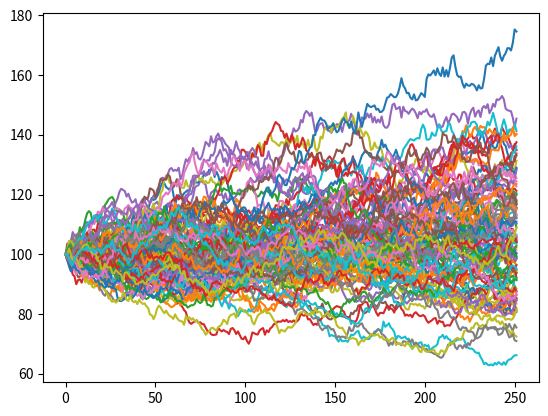

Write the Python code that produced this figure.
import numpy as np
import pandas as pd
from matplotlib import pyplot as plt
import seaborn as sns


def simulate_gbm(n, S0=100, mu=0.05, sigma=0.2, T=1, N=252):
    """
    Simulate n paths of a geometric Brownian motion.
    :param n: number of samples to simulate
    :param S0: initial stock price
    :param mu: expected return (drift)
    :param sigma: volatility (standard deviation)
    :param T: time period (e.g., 1 year)
    :param N: number of time steps (e.g., 252 trading days in a year)
    :return: simulated GBM paths
    """
    dt = T / N  # Time step size
    all_paths = np.zeros((n, N))
    for i in range(n):
        # Simulate stock prices
        S = np.zeros(N)
        S[0] = S0
        for t in range(1, N):
            Z_t = np.random.normal(0, 1)  # Generate a random standard normal variable
            S[t] = S[t-1] * np.exp((mu - 0.5 * sigma**2) * dt + sigma * np.sqrt(dt) * Z_t)
        all_paths[i] = S
    return all_paths


def simulate_gbm_paths(n):
    """
    Plot n simulation paths of a geometric Brownian motion.
    :param n: number of samples to simulate
    """
    paths = simulate_gbm(n)
    print(paths.shape)
    for i in paths:
        plt.plot(i)
    plt.show()


if __name__ == "__main__":
    simulate_gbm_paths(100)
